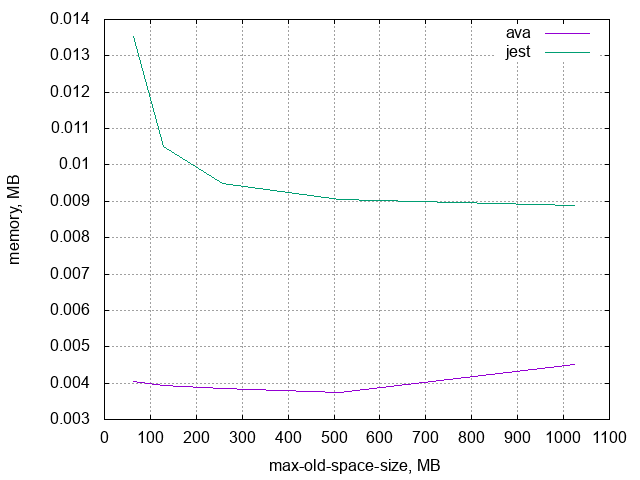

Values plotted in this chart, from the file beside it:
RAM, ava, jest
8, 0.01636, 8
16, 0.005066, 0.5161
32, 0.004702, 0.02037
64, 0.004057, 0.01353
128, 0.003935, 0.0105
256, 0.003855, 0.009501
512, 0.003741, 0.009042
1024, 0.00452, 0.008878
